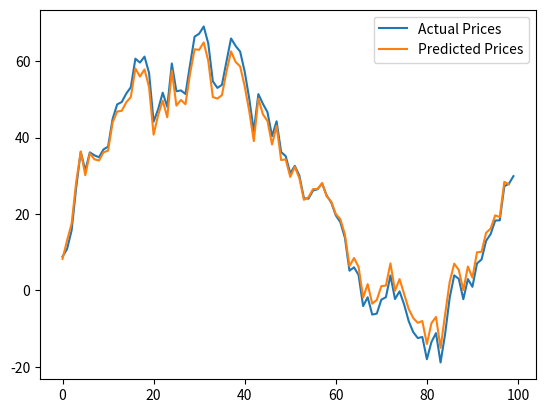

Write the Python code that produced this figure.
import numpy as np
import matplotlib.pyplot as plt

# Generowanie danych symulacyjnych
np.random.seed(0)
timesteps = 100
prices = np.cumsum(np.random.normal(0, 5, timesteps))

# Normalizacja danych
prices_normalized = (prices - np.mean(prices)) / np.std(prices)

# Przygotowanie danych wejściowych i wyjściowych dla modelu
X = []
y = []

for i in range(timesteps - 1):
    X.append(prices_normalized[i:i+1])
    y.append(prices_normalized[i+1])

X = np.array(X)
y = np.array(y)

# Parametry modelu
input_size = 1
hidden_size = 100
output_size = 1
learning_rate = 0.001

# Inicjalizacja wag
Wxh = np.random.randn(hidden_size, input_size) * 0.01
Whh = np.random.randn(hidden_size, hidden_size) * 0.01
Why = np.random.randn(output_size, hidden_size) * 0.01
bh = np.zeros((hidden_size, 1))
by = np.zeros((output_size, 1))

# Uczenie modelu
for epoch in range(1000):
    loss = 0
    hprev = np.zeros((hidden_size, 1))

    for i in range(X.shape[0]):
        x, target = X[i].reshape(-1, 1), y[i]

        # Forward pass
        h = np.tanh(np.dot(Wxh, x) + np.dot(Whh, hprev) + bh)
        y_pred = np.dot(Why, h) + by

        # Compute loss
        loss += 0.5 * (y_pred - target)**2

        # Backward pass
        dy = y_pred - target
        dWhy = np.dot(dy, h.T)
        dby = dy
        dh = np.dot(Why.T, dy) + hprev
        dhraw = (1 - h**2) * dh
        dWxh = np.dot(dhraw, x.T)
        dWhh = np.dot(dhraw, hprev.T)
        dbh = dhraw

        # Update weights
        Wxh -= learning_rate * dWxh
        Whh -= learning_rate * dWhh
        Why -= learning_rate * dWhy
        bh -= learning_rate * dbh
        by -= learning_rate * dby

        hprev = h

    if epoch % 100 == 0:
        print(f'Epoch {epoch}, Loss: {loss.item()}')

# Predykcja
predictions = []
h = np.zeros((hidden_size, 1))


for i in range(X.shape[0]):
    x = X[i].reshape(-1, 1)

    h = np.tanh(np.dot(Wxh, x) + np.dot(Whh, h) + bh)
    y_pred = np.dot(Why, h) + by
    predictions.append(y_pred.item())

# Denormalizacja danych
predictions = np.array(predictions) * np.std(prices) + np.mean(prices)

# Wykres wyników
plt.plot(prices, label='Actual Prices')
plt.plot(predictions, label='Predicted Prices')
plt.legend()
plt.show()
